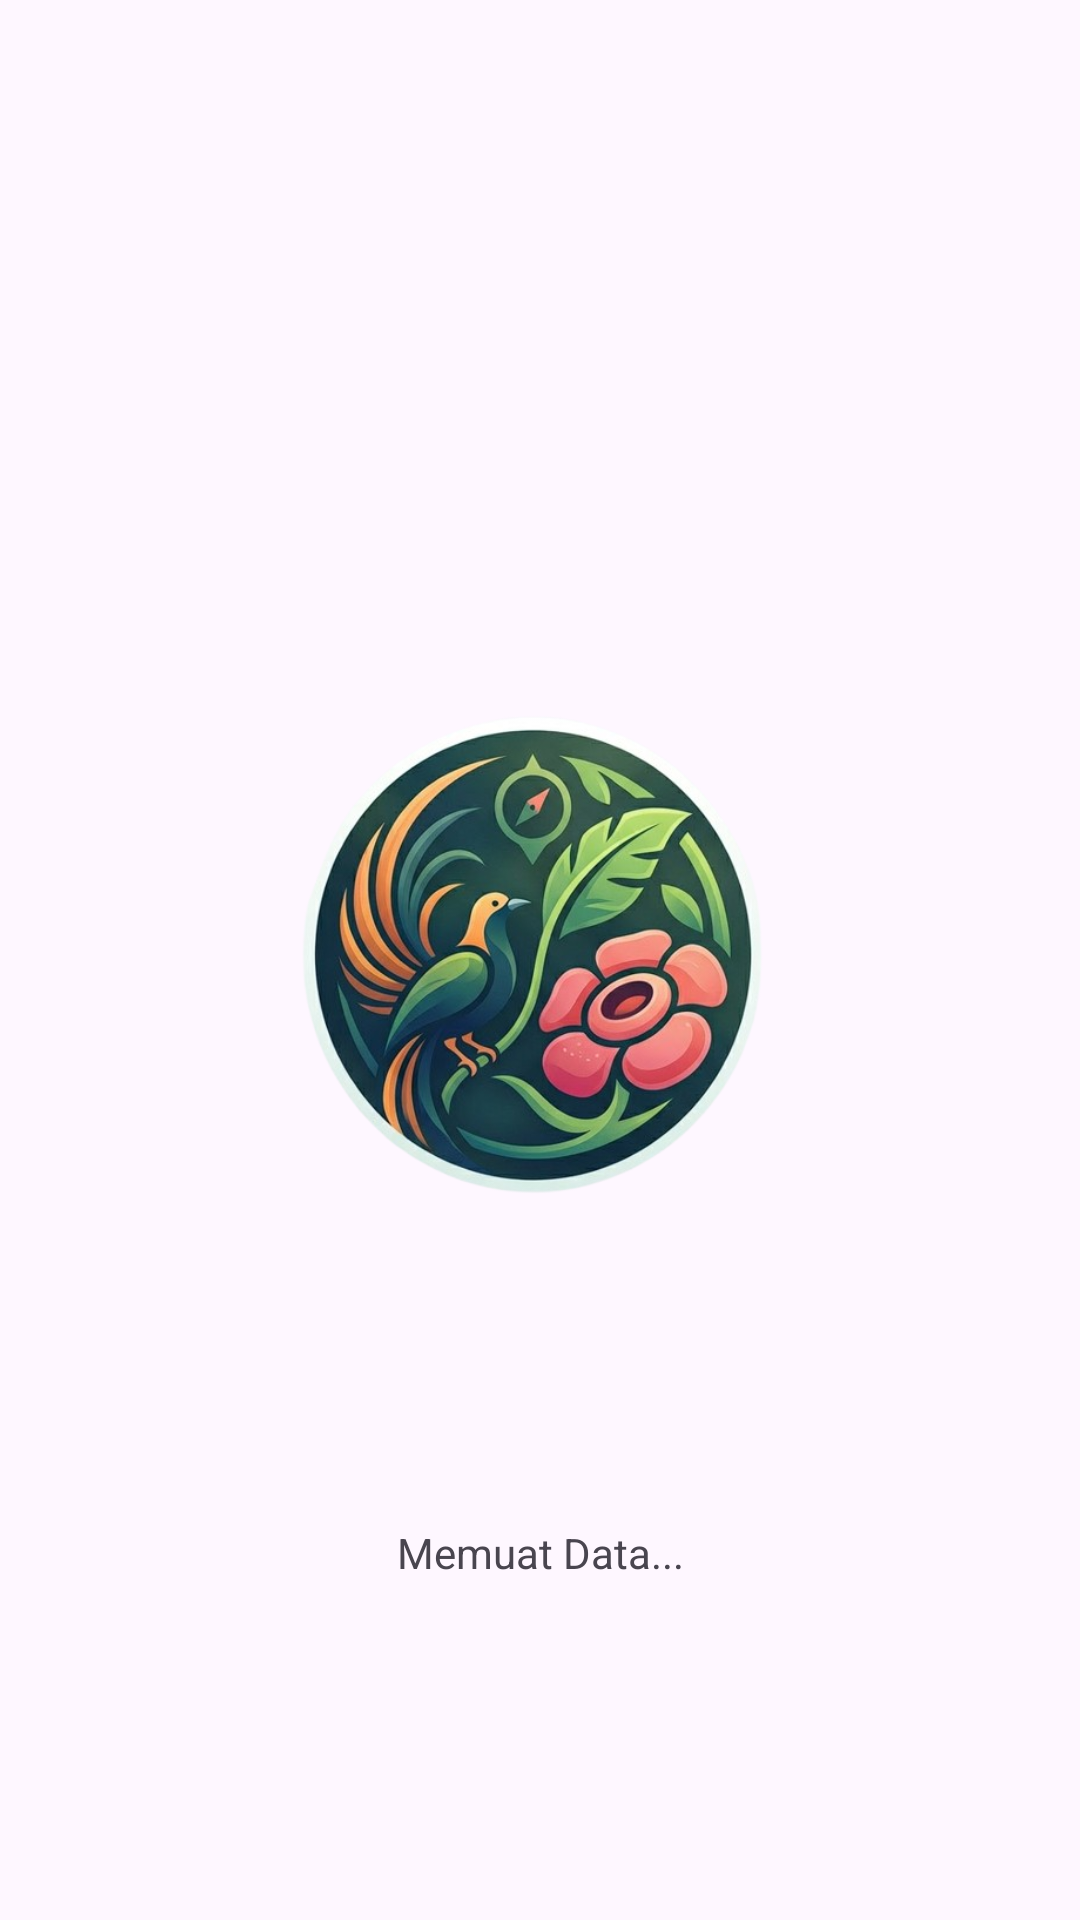

Here is an Android app screen rendered from its layout file. Give the layout XML and the strings, colors and styles it references.
<!-- AndroidManifest.xml: application theme Theme.UAScoba -->
<!-- res/layout/activity_splash.xml -->
<?xml version="1.0" encoding="utf-8"?>
<androidx.constraintlayout.widget.ConstraintLayout xmlns:android="http://schemas.android.com/apk/res/android"
    xmlns:app="http://schemas.android.com/apk/res-auto"
    android:id="@+id/main"
    android:layout_width="match_parent"
    android:layout_height="match_parent">

    <ImageView
        android:id="@+id/iv_logo"
        android:layout_width="200dp"
        android:layout_height="200dp"
        android:src="@drawable/logo"
        app:layout_constraintBottom_toBottomOf="parent"
        app:layout_constraintEnd_toEndOf="parent"
        app:layout_constraintStart_toStartOf="parent"
        app:layout_constraintTop_toTopOf="parent" />

    <ProgressBar
        android:id="@+id/progressBar"
        android:layout_width="wrap_content"
        android:layout_height="wrap_content"
        android:layout_marginTop="32dp"
        app:layout_constraintEnd_toEndOf="parent"
        app:layout_constraintStart_toStartOf="parent"
        app:layout_constraintTop_toBottomOf="@+id/iv_logo" />

    <TextView
        android:layout_width="wrap_content"
        android:layout_height="wrap_content"
        android:layout_marginTop="8dp"
        android:text="Memuat Data..."
        app:layout_constraintEnd_toEndOf="parent"
        app:layout_constraintStart_toStartOf="parent"
        app:layout_constraintTop_toBottomOf="@+id/progressBar" />

</androidx.constraintlayout.widget.ConstraintLayout>
<!-- resources referenced by this layout -->
<resources>
  <!-- drawable logo: png bitmap (drawable, 312819 bytes) -->
  <style name="Theme.UAScoba" parent="Base.Theme.UAScoba" />
  <style name="Base.Theme.UAScoba" parent="Theme.Material3.DayNight.NoActionBar">
          
          <item name="colorPrimary">@color/purple_light</item>
      </style>
  <color name="purple_light">#6200EE</color>
</resources>
